Dataset: Split_Data (GitHub, Sovelyu/Diplom). Classes: non cancer, cancer.

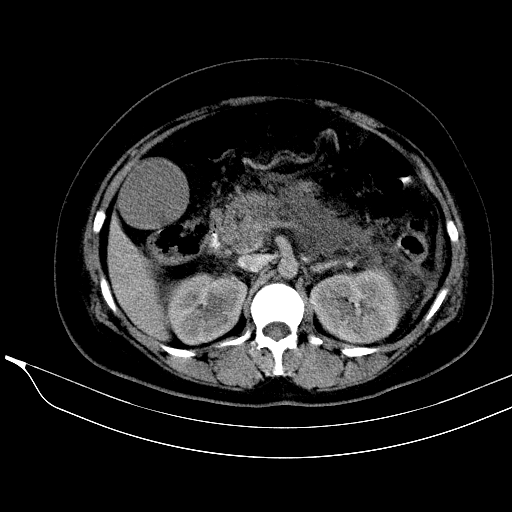
Label: non cancer

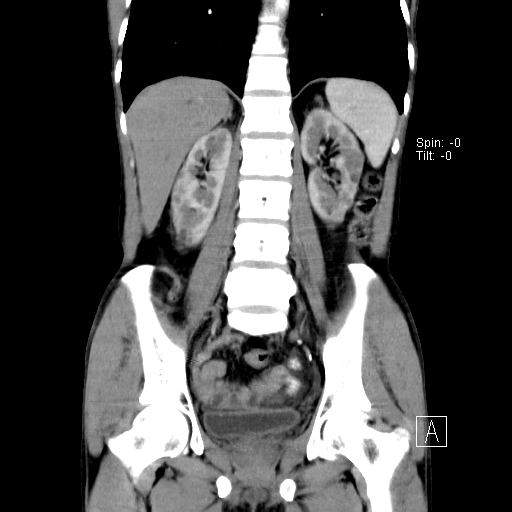
Label: non cancer

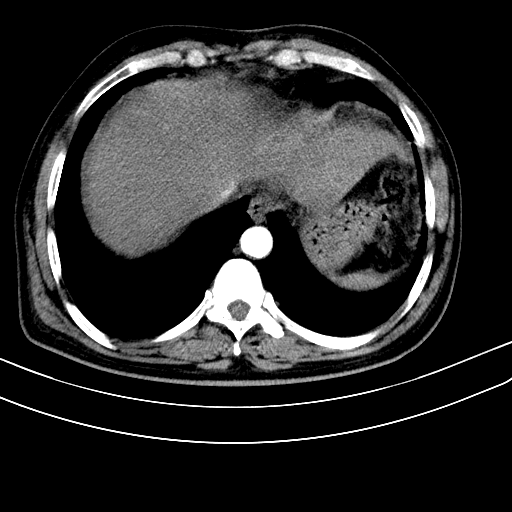
Label: cancer

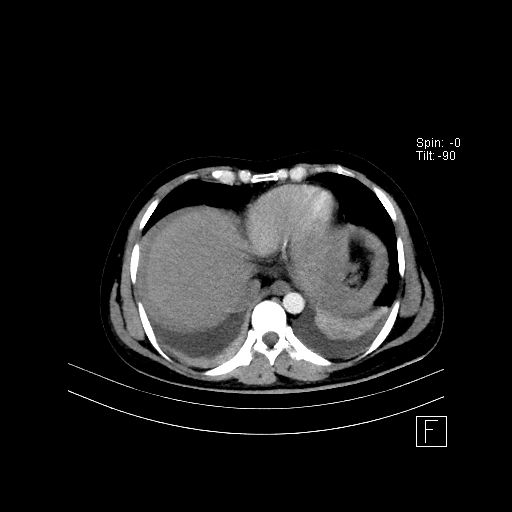
Label: non cancer

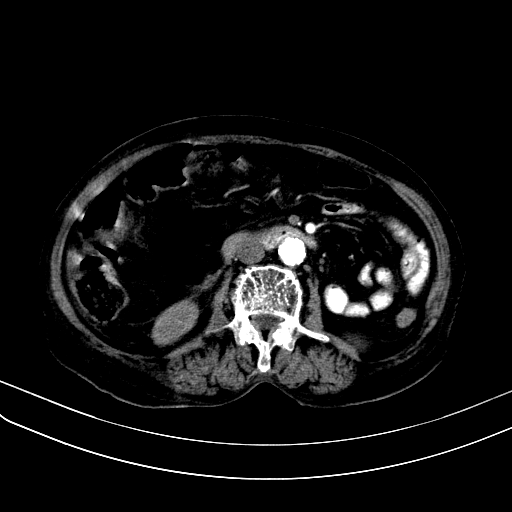
Label: cancer

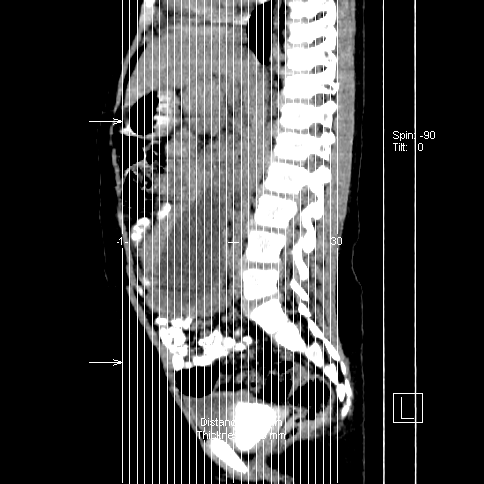
Label: cancer
